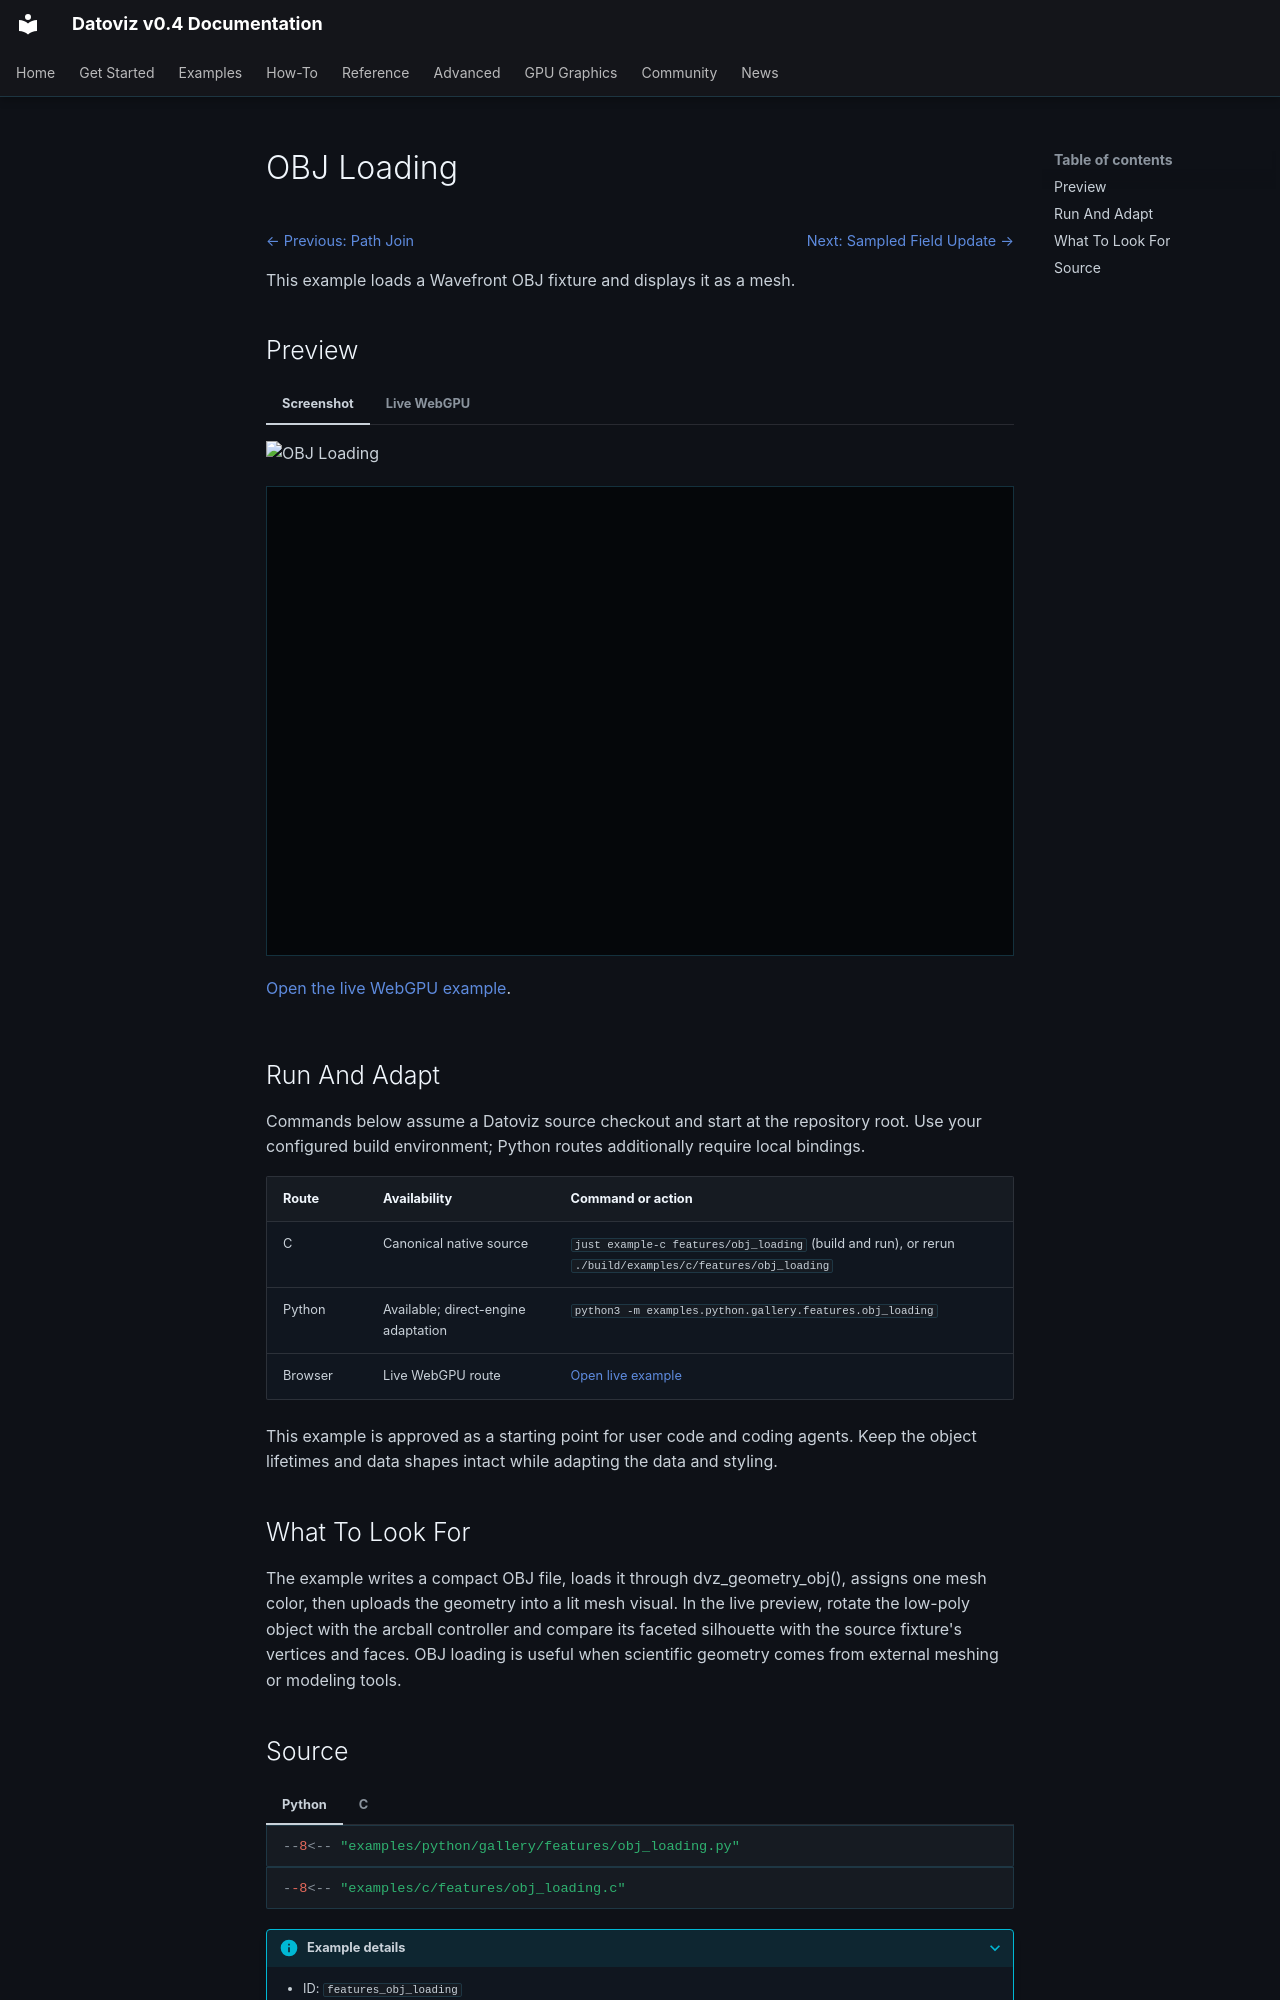

repository: datoviz/datoviz · page: examples/features/obj-loading/index.html · generator: mkdocs

# OBJ Loading

<!-- WARNING: generated by tools/build_gallery.py from examples/c/MANIFEST.yaml -->

<nav class="dvz-example-nav dvz-example-nav--top" aria-label="Example navigation">
<div class="dvz-example-nav__siblings">
<span class="dvz-example-nav__previous"><a href="../path-join/">← Previous: Path Join</a></span>
<span class="dvz-example-nav__next"><a href="../sampled-field-update/">Next: Sampled Field Update →</a></span>
</div>
</nav>

This example loads a Wavefront OBJ fixture and displays it as a mesh.

## Preview

=== "Screenshot"

    ![OBJ Loading](../../assets/gallery/v0.4/features/features_obj_loading.webp)

=== "Live WebGPU"

    <div class="dvz-webgpu-live" markdown="1">
    <iframe src="../../webgpu/live.html?id=features_obj_loading" title="OBJ Loading WebGPU live example" loading="lazy" allow="fullscreen; webgpu"></iframe>
    </div>

    <a href="../../webgpu/live.html?id=features_obj_loading">Open the live WebGPU example</a>.

## Run And Adapt

Commands below assume a Datoviz source checkout and start at the repository root.
Use your configured build environment; Python routes additionally require local bindings.

| Route | Availability | Command or action |
| --- | --- | --- |
| C | Canonical native source | `just example-c features/obj_loading` (build and run), or rerun `./build/examples/c/features/obj_loading` |
| Python | Available; direct-engine adaptation | `python3 -m examples.python.gallery.features.obj_loading` |
| Browser | Live WebGPU route | <a href="../../webgpu/live.html?id=features_obj_loading">Open live example</a> |

This example is approved as a starting point for user code and coding agents. Keep the
object lifetimes and data shapes intact while adapting the data and styling.

## What To Look For

The example writes a compact OBJ file, loads it through dvz_geometry_obj(), assigns one mesh color, then uploads the geometry into a lit mesh visual. In the live preview, rotate the low-poly object with the arcball controller and compare its faceted silhouette with the source fixture's vertices and faces. OBJ loading is useful when scientific geometry comes from external meshing or modeling tools.
